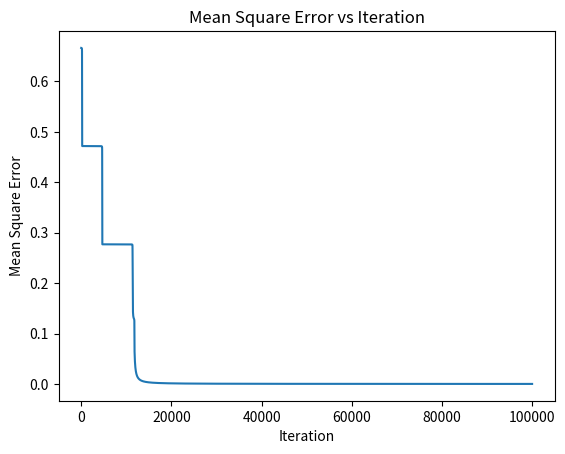

Reproduce this figure in Python.
import numpy as np
import matplotlib.pyplot as plt


def sigmoid(x):
    return 1 / (1 + np.exp(-x))


def reverse_sigmode(x):
    return np.log(x / (1 - x))


def sigmoid_derivative(x):
    return x * (1 - x)


# Set random seed for reproducibility

# Define input data and target output values
listX = np.array([[0, 0, 0, 1, 0, 0, 1, 0, 0, 0,
                   0, 0, 1, 0, 0, 1, 1, 1, 1, 1,
                   0, 1, 1, 0, 1, 0, 0, 0, 1, 0,
                   1, 0, 1, 1, 0, 0, 1, 1, 0, 0,
                   0, 0, 1, 0, 0, 0, 1, 0, 0, 0,
                   0, 0, 1, 0, 0, 0, 1, 0, 0, 0,
                   0, 0, 1, 0, 0, 1, 1, 1, 0, 0,
                   0, 0, 1, 0, 1, 0, 1, 0, 1, 0,
                   0, 0, 1, 1, 0, 1, 1, 0, 0, 1,
                   0, 0, 1, 0, 0, 0, 1, 0, 0, 0],
                  [0, 0, 0, 0, 0, 0, 0, 0, 0, 0,
                   0, 0, 1, 1, 1, 1, 1, 0, 0, 0,
                   0, 0, 0, 0, 1, 0, 0, 0, 0, 0,
                   0, 0, 0, 0, 1, 0, 0, 0, 0, 0,
                   1, 1, 1, 1, 1, 1, 1, 1, 1, 0,
                   0, 0, 0, 0, 1, 0, 0, 0, 0, 0,
                   0, 0, 0, 0, 1, 0, 0, 0, 0, 0,
                   0, 0, 0, 0, 1, 0, 0, 0, 0, 0,
                   0, 0, 0, 0, 1, 0, 0, 0, 0, 0,
                   0, 0, 0, 0, 1, 0, 0, 0, 0, 0],
                  [0, 0, 0, 1, 1, 1, 1, 0, 0, 0,
                   0, 0, 0, 0, 1, 0, 1, 0, 0, 0,
                   0, 0, 0, 0, 1, 0, 1, 0, 0, 0,
                   0, 0, 0, 0, 1, 0, 1, 0, 0, 0,
                   0, 0, 0, 1, 1, 1, 1, 1, 1, 0,
                   0, 0, 0, 0, 0, 0, 0, 0, 1, 0,
                   0, 1, 1, 1, 1, 1, 1, 0, 1, 0,
                   0, 0, 0, 0, 0, 0, 0, 0, 1, 0,
                   0, 0, 0, 0, 0, 0, 0, 1, 1, 0,
                   0, 0, 0, 0, 0, 0, 0, 0, 1, 0]])

listTarget = np.array([[1, 0],
                       [0, 1],
                       [0, 0]])
input_nodes = 100
hidden_nodes = 20
output_nodes = 2
# Define weights (randomly initialized)
weights_input_hidden = np.random.uniform(0, 1, size=(input_nodes, hidden_nodes))
# Define bias (randomly initialized)
bias_hidden = np.random.uniform(0, 1, size=hidden_nodes)
# Define zs (randomly initialized)
weights_hidden_output = np.random.uniform(0, 1, size=(hidden_nodes, output_nodes))
# Define zBias (randomly initialized)
bias_output = np.random.uniform(0, 1, size=output_nodes)
# Set learning rate and number of iterations
learning_rate = 0.3
num_iterations = 100000
mse_history = []
for n in range(num_iterations):
    meanSquareError = 0
    for i in range(0, len(listX)):
        # Forward propagation
        hiddenLayers = sigmoid(np.dot(listX[i], weights_input_hidden) + bias_hidden)
        output = sigmoid(np.dot(hiddenLayers, weights_hidden_output) + bias_output)

        # Estimate error
        error = listTarget[i] - output
        meanSquareError += np.mean(error ** 2)

        # Backpropagation
        outputDerror = error * sigmoid_derivative(output)
        hiddenDerror = np.dot(outputDerror, weights_hidden_output.T) * sigmoid_derivative(hiddenLayers)

        # Update weights and bias
        weights_hidden_output += np.dot(hiddenLayers.reshape(hidden_nodes, 1),
                                        outputDerror.reshape(1, output_nodes)) * learning_rate
        bias_output += outputDerror * learning_rate
        weights_input_hidden += np.dot(listX[i].reshape(input_nodes, 1),
                                       hiddenDerror.reshape(1, hidden_nodes)) * learning_rate
        bias_hidden += hiddenDerror * learning_rate

    meanSquareError /= len(listX)
    mse_history.append(meanSquareError)

test = np.array([[0, 0, 0, 1, 0, 0, 1, 0, 0, 0,
                  0, 0, 1, 0, 0, 1, 1, 1, 1, 1,
                  0, 1, 1, 0, 1, 0, 0, 0, 1, 0,
                  1, 0, 1, 1, 0, 0, 1, 1, 0, 0,
                  0, 0, 1, 0, 0, 0, 1, 0, 0, 0,
                  0, 0, 1, 0, 0, 0, 1, 0, 0, 0,
                  0, 0, 1, 0, 0, 1, 1, 1, 0, 0,
                  0, 0, 1, 0, 1, 0, 1, 0, 1, 0,
                  0, 0, 1, 1, 0, 1, 1, 0, 0, 1,
                  0, 0, 1, 0, 0, 0, 1, 0, 0, 0],
                 [0, 0, 0, 0, 0, 0, 0, 0, 0, 0,
                  0, 0, 1, 1, 1, 1, 1, 0, 0, 0,
                  0, 0, 0, 0, 1, 0, 0, 0, 0, 0,
                  0, 0, 0, 0, 1, 0, 0, 0, 0, 0,
                  1, 1, 1, 1, 1, 1, 1, 1, 1, 0,
                  0, 0, 0, 0, 1, 0, 0, 0, 0, 0,
                  0, 0, 0, 0, 1, 0, 0, 0, 0, 0,
                  0, 0, 0, 0, 1, 0, 0, 0, 0, 0,
                  0, 0, 0, 0, 1, 0, 0, 0, 0, 0,
                  0, 0, 0, 0, 1, 0, 0, 0, 0, 0],
                 [0, 0, 0, 1, 1, 1, 1, 0, 0, 0,
                  0, 0, 0, 0, 1, 0, 1, 0, 0, 0,
                  0, 0, 0, 0, 1, 0, 1, 0, 0, 0,
                  0, 0, 0, 0, 1, 0, 1, 0, 0, 0,
                  0, 0, 0, 1, 1, 1, 1, 1, 1, 0,
                  0, 0, 0, 0, 0, 0, 0, 0, 1, 0,
                  0, 1, 1, 1, 1, 1, 1, 0, 1, 0,
                  0, 0, 0, 0, 0, 0, 0, 0, 1, 0,
                  0, 0, 0, 0, 0, 0, 0, 1, 1, 0,
                  0, 0, 0, 0, 0, 0, 0, 0, 1, 0]])
outputs = []
for i in range(len(test)):
    hiddenLayers = sigmoid(np.dot(test[i], weights_input_hidden) + bias_hidden)
    output = sigmoid(np.dot(hiddenLayers, weights_hidden_output) + bias_output)
    print(output)
    for j in range(len(output)):
        output[j] = round(output[j])
    outputs.append(output)
# Plot the mean square error
print(outputs)
for i in range(len(outputs)):
    if outputs[i][0] == 1 and outputs[i][1] == 0:
        print("你")
    elif outputs[i][0] == 0 and outputs[i][1] == 1:
        print("干")
    elif outputs[i][0] == 0 and outputs[i][1] == 0:
        print("嘛")
    else:
        print("undefined")

plt.plot(mse_history)
plt.xlabel('Iteration')
plt.ylabel('Mean Square Error')
plt.title('Mean Square Error vs Iteration')
plt.show()
